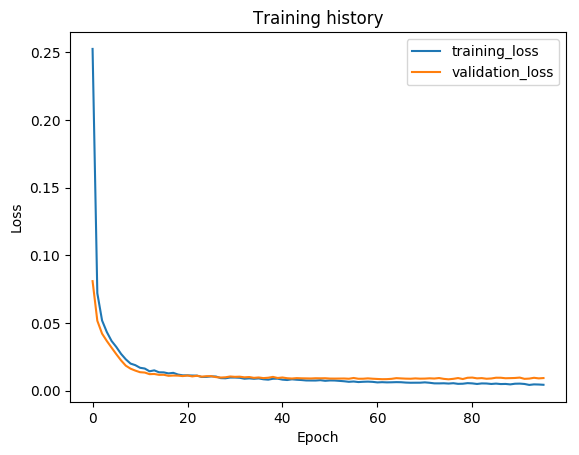

Data behind this chart, as committed beside it:
epoch, train_loss, val_loss, val_f1
1, 0.2525, 0.08099, 0.9551
2, 0.07208, 0.05173, 0.9658
3, 0.05192, 0.04221, 0.9691
4, 0.04341, 0.03678, 0.9745
5, 0.03682, 0.03186, 0.98
6, 0.03236, 0.02703, 0.9801
7, 0.02726, 0.02243, 0.9813
8, 0.02323, 0.01853, 0.9823
9, 0.02009, 0.01632, 0.9888
10, 0.01893, 0.01491, 0.9899
11, 0.01699, 0.01371, 0.9903
12, 0.01643, 0.01347, 0.9896
13, 0.01439, 0.01228, 0.9916
14, 0.01509, 0.0124, 0.9924
15, 0.01365, 0.01177, 0.9922
16, 0.01359, 0.01183, 0.9919
17, 0.01283, 0.01106, 0.9928
18, 0.01324, 0.01126, 0.9923
19, 0.012, 0.01119, 0.9919
20, 0.01139, 0.01085, 0.9928
21, 0.01141, 0.01128, 0.9919
22, 0.01126, 0.01062, 0.9932
23, 0.0112, 0.0111, 0.9929
24, 0.01019, 0.01043, 0.993
25, 0.01027, 0.01077, 0.9927
26, 0.01063, 0.0108, 0.9927
27, 0.01052, 0.01008, 0.9924
28, 0.009343, 0.009779, 0.9936
29, 0.009228, 0.009972, 0.9923
30, 0.009777, 0.01056, 0.9927
31, 0.009767, 0.01029, 0.9931
32, 0.00959, 0.01041, 0.9929
33, 0.008906, 0.009934, 0.9936
34, 0.009175, 0.01014, 0.9926
35, 0.008858, 0.009551, 0.9934
36, 0.009122, 0.009825, 0.9936
37, 0.008489, 0.009363, 0.9939
38, 0.008207, 0.009631, 0.9938
39, 0.008887, 0.01025, 0.992
40, 0.008945, 0.009441, 0.9935
41, 0.008231, 0.009808, 0.9934
42, 0.007947, 0.009273, 0.9938
43, 0.008467, 0.009056, 0.9935
44, 0.008156, 0.009353, 0.9943
45, 0.007937, 0.009205, 0.9935
46, 0.007624, 0.009156, 0.994
47, 0.007588, 0.009087, 0.9942
48, 0.007567, 0.009255, 0.9937
49, 0.007825, 0.009202, 0.9936
50, 0.007362, 0.009263, 0.9934
51, 0.00763, 0.009026, 0.9937
52, 0.007581, 0.009002, 0.9938
53, 0.007312, 0.009027, 0.9938
54, 0.007034, 0.009065, 0.9939
55, 0.006629, 0.008884, 0.9939
56, 0.006855, 0.009457, 0.994
57, 0.006439, 0.008883, 0.9943
58, 0.006647, 0.008907, 0.9938
59, 0.006761, 0.009166, 0.9938
60, 0.006594, 0.008911, 0.994
... 36 more rows
